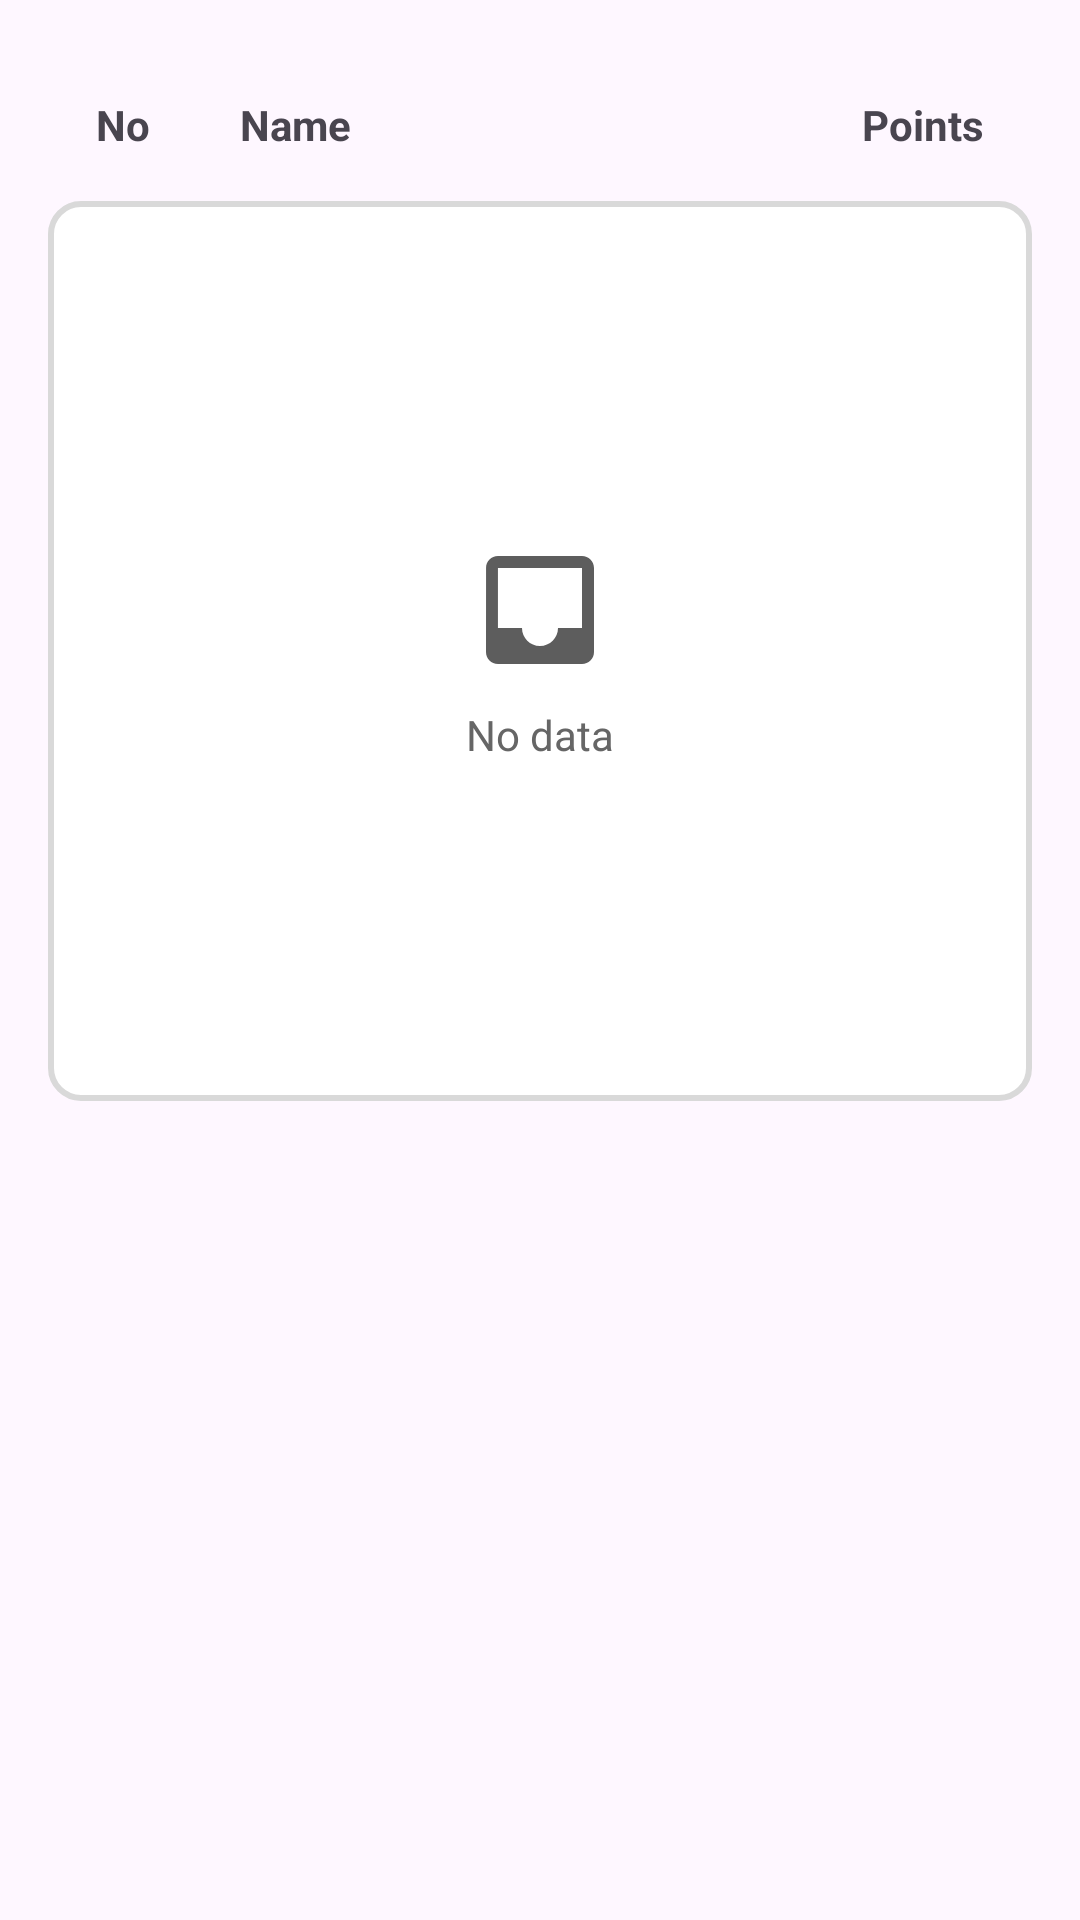

Android layout source for this screen:
<!-- AndroidManifest.xml: application theme Theme.Avocaapp -->
<!-- res/layout/fragment_leader_board.xml -->
<?xml version="1.0" encoding="utf-8"?>
<LinearLayout xmlns:android="http://schemas.android.com/apk/res/android"
    android:layout_width="match_parent"
    android:layout_height="match_parent"
    android:padding="16dp"
    android:orientation="vertical">

    
    <LinearLayout
        android:id="@+id/headerRow"
        android:layout_width="match_parent"
        android:layout_height="wrap_content"
        android:orientation="horizontal"
        android:padding="16dp">


        <TextView
            android:layout_width="48dp"
            android:layout_height="wrap_content"
            android:text="No"
            android:textStyle="bold" />

        <TextView
            android:layout_width="0dp"
            android:layout_height="wrap_content"
            android:layout_weight="1"
            android:text="Name"
            android:textStyle="bold" />

        <TextView
            android:layout_width="wrap_content"
            android:layout_height="wrap_content"
            android:text="Points"
            android:textStyle="bold" />
    </LinearLayout>

    
    <LinearLayout
        android:layout_width="match_parent"
        android:layout_height="300dp"
        android:gravity="center"
        android:orientation="vertical"
        android:background="@drawable/border_bgr_auth">

        <ImageView
            android:layout_width="48dp"
            android:layout_height="48dp"
            android:src="@drawable/baseline_inbox_24"
            android:contentDescription="Empty state icon" />

        <TextView
            android:layout_width="wrap_content"
            android:layout_height="wrap_content"
            android:layout_marginTop="8dp"
            android:text="No data"
            android:textColor="#666666" />
    </LinearLayout>

</LinearLayout>
<!-- resources referenced by this layout -->
<resources>
  <!-- drawable baseline_inbox_24 (drawable) -->
  <vector xmlns:android="http://schemas.android.com/apk/res/android" android:height="24dp" android:tint="#5D5D5D" android:viewportHeight="24" android:viewportWidth="24" android:width="24dp">
        
      <path android:fillColor="@android:color/white" android:pathData="M19,3L4.99,3c-1.11,0 -1.98,0.89 -1.98,2L3,19c0,1.1 0.88,2 1.99,2L19,21c1.1,0 2,-0.9 2,-2L21,5c0,-1.11 -0.9,-2 -2,-2zM19,15h-4c0,1.66 -1.35,3 -3,3s-3,-1.34 -3,-3L4.99,15L4.99,5L19,5v10z"/>
      
  </vector>
  <!-- drawable border_bgr_auth (drawable) -->
  <?xml version="1.0" encoding="utf-8"?>
  <shape xmlns:android="http://schemas.android.com/apk/res/android">
      <solid android:color="#FFFFFF"/>
      <corners android:radius="10dp"/>
      <stroke android:color="#d9d9d9" android:width="2dp"/>
  </shape>
  <style name="Theme.Avocaapp" parent="Base.Theme.Avocaapp" />
  <style name="Base.Theme.Avocaapp" parent="Theme.Material3.DayNight.NoActionBar">
          
          
      </style>
</resources>
